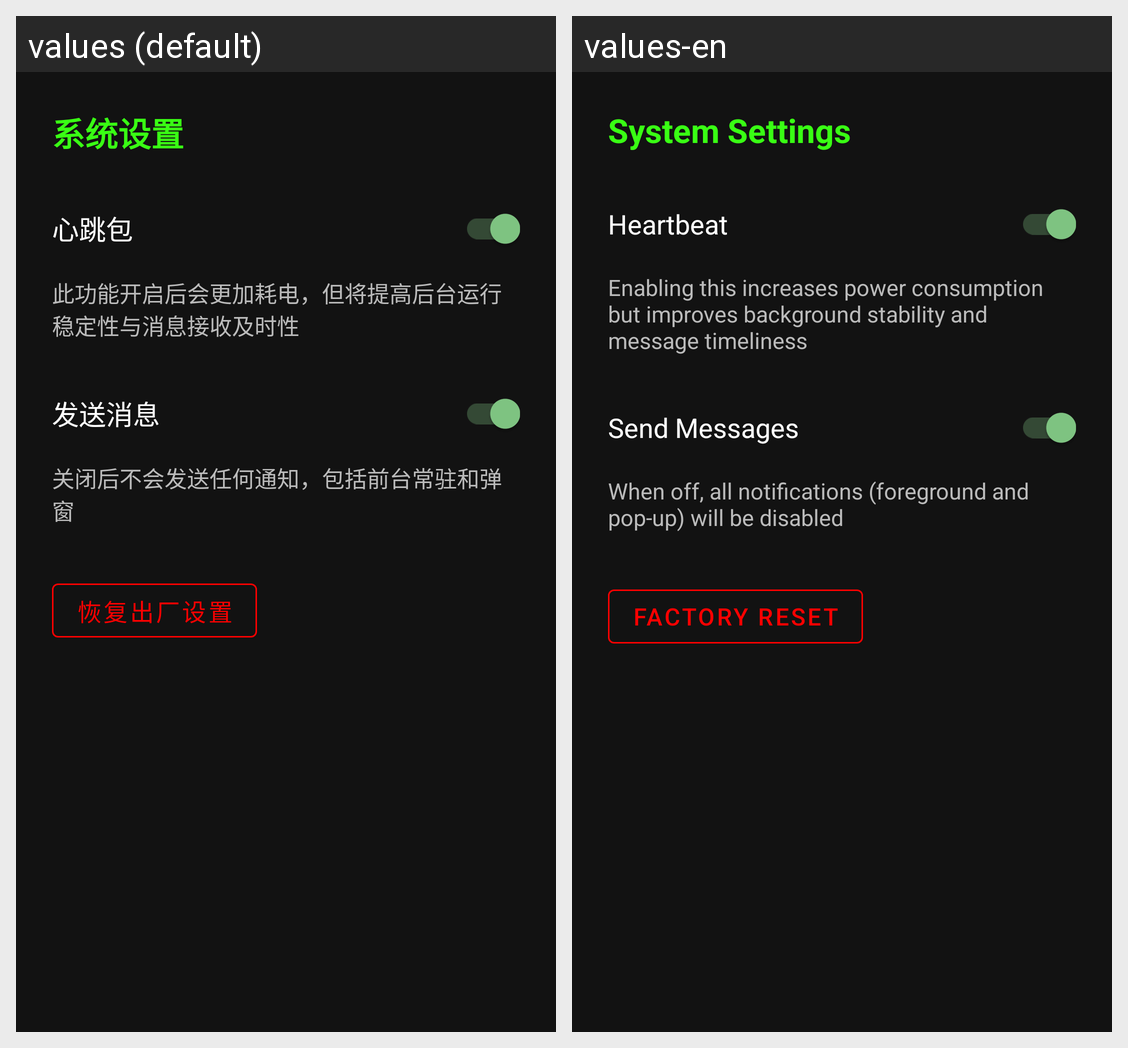

The Android screen above is rendered under two locales of the same app. Produce the string resources it draws, with the default and per-locale values.
Android screen res/layout/activity_system_settings.xml rendered under 2 locales, left to right: values (default), values-en. Device: Nexus 5 (rendered at 1080×1920; each locale shown at half size, 540×960, under a caption strip naming it); theme Theme.MQTTClient.
Strings drawn on this screen, with the default value and each locale's value (text and hints the layout hard-codes, and strings that could not be matched under every locale, appear in the picture but are not listed):

system_settings
  values: 系统设置
  values-en: System Settings

heartbeat_switch
  values: 心跳包
  values-en: Heartbeat

heartbeat_hint
  values: 此功能开启后会更加耗电，但将提高后台运行稳定性与消息接收及时性
  values-en: Enabling this increases power consumption but improves background stability and message timeliness

send_message_switch
  values: 发送消息
  values-en: Send Messages

send_message_hint
  values: 关闭后不会发送任何通知，包括前台常驻和弹窗
  values-en: When off, all notifications (foreground and pop-up) will be disabled

factory_reset_title
  values: 恢复出厂设置
  values-en: Factory Reset
